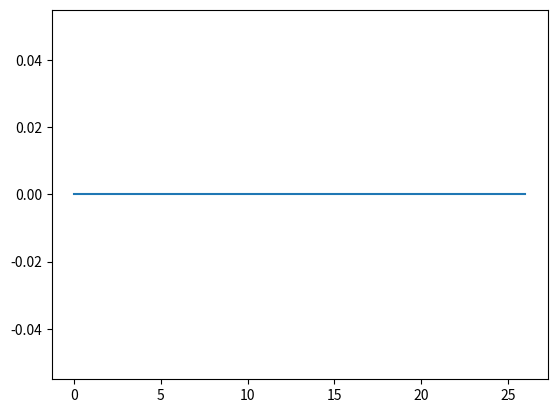

Here is the Python script that generated this plot:
import numpy as np
from math import log
import time


class GeneticAlgorithm():
    """a simple genetic algorithm"""

    def __init__(self):

        # inputs
        self.bits = np.array([]) # array of ints same length as design_variables. 0 signifies an integer design variable
        self.bounds = np.array([]) # array of tuples same length as design_variables
        self.variable_type = np.array([]) # array of strings same length as design_variables ('int' or 'float')
        self.objective_function = None # takes design_variables as an input and outputs the objective values (needs to account for any constraints already)
        self.max_generation = 100
        self.population_size = 0
        self.crossover_rate = 0.1
        self.mutation_rate = 0.01
        self.tol = 1E-6
        self.convergence_iters = 5
        
        # internal variables, you could output some of this info if you wanted
        self.design_variables = np.array([]) # the desgin variables as they are passed into self.objective function
        self.nbits = 0 # the total number of bits in each chromosome
        self.nvars = 0 # the total number of design variables
        self.parent_population = np.array([]) # 2D array containing all of the parent individuals
        self.offspring_population = np.array([]) # 2D array containing all of the offspring individuals
        self.parent_fitness = np.array([]) # array containing all of the parent fitnesses
        self.offspring_fitness = np.array([]) # array containing all of the offspring fitnesses
        self.discretized_variables = {} # a dict of arrays containing all of the discretized design variable

        # outputs
        self.solution_history = np.array([])
        self.optimized_function_value = 0.0
        self.optimized_design_variables = np.array([])


    def initialize_population(self):

        self.parent_population = np.random.randint(0,high=2,size=(self.population_size,self.nbits))
        self.offspring_population = np.zeros_like(self.parent_population)

    
    def initialize_limited(self):
        """initialize the population with only a limited number of ones. Use this if having a full random initialization
        would violate constraints most of the time"""

        n_ones = 5

        self.parent_population = np.zeros((self.population_size,self.nbits),dtype=int)
        for i in range(self.population_size):
            self.parent_population[i][0:n_ones] = 1
            np.random.shuffle(self.parent_population[i])
        self.offspring_population = np.zeros_like(self.parent_population)


    def chromosome_2_variables(self,chromosome):  
        """convert the binary chromosomes to design variable values"""      

        first_bit = 0

        float_ind = 0

        for i in range(self.nvars):
            binary_value = 0
            for j in range(self.bits[i]):
                binary_value += chromosome[first_bit+j]*2**j
            first_bit += self.bits[i]

            if self.variable_type[i] == "float":
                self.design_variables[i] = self.discretized_variables["float_var%s"%float_ind][binary_value]
                float_ind += 1

            elif self.variable_type[i] == "int":
                self.design_variables[i] = self.bounds[i][0] + binary_value

    
    def optimize_ga(self,initialize="random",crossover="random",print_progress=True):
        """run the genetic algorithm"""

        # determine the number of design variables and initialize
        self.nvars = len(self.variable_type)
        self.design_variables = np.zeros(self.nvars)
        float_ind = 0
        for i in range(self.nvars):
            if self.variable_type[i] == "float":
                ndiscretizations = 2**self.bits[i]
                self.discretized_variables["float_var%s"%float_ind] = np.linspace(self.bounds[i][0],self.bounds[i][1],ndiscretizations)
                float_ind += 1

        # determine the total number of bits
        for i in range(self.nvars):
            if self.variable_type[i] == "int":
                int_range = self.bounds[i][1] - self.bounds[i][0]
                int_bits = int(np.ceil(log(int_range,2)+1))
                self.bits[i] = int_bits
            self.nbits += self.bits[i]
        

        # initialize the population
        if self.population_size%2 == 1:
            self.population_size += 1

        if initialize == "random":
            self.initialize_population()
        elif initialize == "limit":
            self.initialize_limited()

        # initialize the fitness arrays
        self.parent_fitness = np.zeros(self.population_size)
        self.offspring_fitness = np.zeros(self.population_size)

        # initialize fitness of the parent population
        for i in range(self.population_size):
            self.chromosome_2_variables(self.parent_population[i])
            self.parent_fitness[i] = self.objective_function(self.design_variables)

        converged = False
        ngens = 0
        generation = 1
        difference = self.tol * 10000.0
        self.solution_history = np.zeros(self.max_generation+1)
        self.solution_history[0] = np.min(self.parent_fitness)
 
        while converged==False and ngens < self.max_generation:
            # crossover
            if crossover=="random":
                self.crossover()
            elif crossover=="chunk":
                self.chunk_crossover()
            elif crossover=="matrix":
                # I haven't tested this very much
                self.matrix_crossover()
            elif crossover=="both":
                # I haven't tested this very much
                self.crossover()
                self.chunk_crossover()

            # mutation
            self.mutate()

            # determine fitness of offspring
            for i in range(self.population_size):
                self.chromosome_2_variables(self.offspring_population[i])
                self.offspring_fitness[i] = self.objective_function(self.design_variables)

            # rank the total population from best to worst
            total_fitness = np.append(self.parent_fitness,self.offspring_fitness)
            ranked_fitness = np.argsort(total_fitness)[0:int(self.population_size)]

            # take the best. Might switch to some sort of tournament, need to read more about what is better
            # for now I've decided to only keep the best members of the population. I have a large population in 
            # the problems I've run with this so I assume sufficient diversity in the population is maintained from that
            total_population = np.vstack([self.parent_population,self.offspring_population])
            self.parent_population[:,:] = total_population[ranked_fitness,:]
            self.parent_fitness[:] = total_fitness[ranked_fitness]
            
            # store solution history and wrap up generation
            self.solution_history[generation] = np.min(self.parent_fitness)

            if generation > self.convergence_iters:
                difference = self.solution_history[generation-self.convergence_iters] - self.solution_history[generation]
            else:
                difference = 1000
            if print_progress:
                print("diff: ", difference)
            if abs(difference) <= self.tol:
                converged = True
            
            # shuffle up the order of the population
            shuffle_order = np.arange(1,self.population_size)
            np.random.shuffle(shuffle_order)
            shuffle_order = np.append([0],shuffle_order)
            self.parent_population = self.parent_population[shuffle_order]
            self.parent_fitness = self.parent_fitness[shuffle_order]
            if print_progress==True:
                print("generation: ", ngens)
                print("fitness value: ", self.parent_fitness[0])

            generation += 1
            ngens += 1

        # Assign final outputs
        self.solution_history = self.solution_history[0:ngens+1]
        self.optimized_function_value = self.solution_history[-1]
        self.chromosome_2_variables(self.parent_population[np.argmin(self.parent_fitness)])
        self.optimized_design_variables = self.design_variables


    def crossover(self):
        # Random crossover

        # set offspring equal to parents
        self.offspring_population[:,:] = self.parent_population[:,:]

        # mate conscutive pairs of parents (0,1),(2,3), ...
        # The population is shuffled so this does not need to be randomized
        for i in range(int(self.population_size/2)):
            # trade bits in the offspring
            crossover_arr = np.random.rand(self.nbits)
            for j in range(self.nbits):
                if crossover_arr[j] < self.crossover_rate:
                    self.offspring_population[2*i][j], self.offspring_population[2*i+1][j] = self.offspring_population[2*i+1][j], self.offspring_population[2*i][j]

    
    def chunk_crossover(self):
        # Organized crossover (maintain portions of the chromosome in order)
        # set offspring equal to parents
        self.offspring_population[:,:] = self.parent_population[:,:]

        # mate conscutive pairs of parents (0,1),(2,3), ...
        # The population is shuffled so this does not need to be randomized
        for i in range(int(self.population_size/2)):
            # trade bits in the offspring
            crossover_loc = int(np.random.rand(1)*self.nbits)
            begin1 = self.offspring_population[2*i][0:crossover_loc]
            end1 = self.offspring_population[2*i][crossover_loc:self.nbits]
            begin2 = self.offspring_population[2*i+1][0:crossover_loc]
            end2 = self.offspring_population[2*i+1][crossover_loc:self.nbits]
            self.offspring_population[2*i] = np.append(begin1,end2)
            self.offspring_population[2*i+1] = np.append(begin2,end1)

    
    def matrix_crossover(self):
        # Haven't tested this very much
        # organize the matrix
        N = int(np.sqrt(len(self.parent_population[0])))
        M1 = np.zeros((N,N))
        M2 = np.zeros((N,N))
        C1 = np.zeros((N,N))
        C2 = np.zeros((N,N))

        for i in range(int(self.population_size/2)):

            rc = np.random.randint(0,high=2)
            crossover_loc = np.random.randint(0,high=N)

            for j in range(N):
                M1[j,:] = self.parent_population[2*i][j*N:(j+1)*N]
                M2[j,:] = self.parent_population[2*i+1][j*N:(j+1)*N]

            if rc == 0:
                C1[0:crossover_loc,:] = M2[0:crossover_loc,:]
                C1[crossover_loc:N,:] = M1[crossover_loc:N,:]
                C2[0:crossover_loc,:] = M1[0:crossover_loc,:]
                C2[crossover_loc:N,:] = M2[crossover_loc:N,:]

            elif rc == 1:
                C1[:,0:crossover_loc] = M2[:,0:crossover_loc]
                C1[:,crossover_loc:N] = M1[:,crossover_loc:N]
                C2[:,0:crossover_loc] = M1[:,0:crossover_loc]
                C2[:,crossover_loc:N] = M2[:,crossover_loc:N]
            
            for j in range(N):
                self.offspring_population[2*i][j*N:(j+1)*N] = C1[j,:]
                self.offspring_population[2*i+1][j*N:(j+1)*N] = C2[j,:]


    def mutate(self):
        # Randomly mutate bits of each chromosome
        for i in range(int(self.population_size)):
            # mutate bits in the offspring
            mutate_arr = np.random.rand(self.nbits)
            for j in range(self.nbits):
                if mutate_arr[j] < self.mutation_rate:
                    self.offspring_population[i][j] = (self.offspring_population[i][j]+1)%2



class GreedyAlgorithm():

    # A couple of discrete optimization algorithms with greedy principles
    def __init__(self):

        # inputs
        self.bits = np.array([]) # array of ints same length as design_variables. 0 signifies an integer design variable
        self.bounds = np.array([]) # array of tuples same length as design_variables
        self.variable_type = np.array([]) # array of strings same length as design_variables ('int' or 'float')
        self.objective_function = None # takes design_variables as an input and outputs the objective values (needs to account for any constraints already)
        
        # internal variables, you could output some of this info if you wanted
        self.design_variables = np.array([])
        self.nbits = 0
        self.nvars = 0
        self.parent_population = np.array([])
        self.offspring_population = np.array([])
        self.parent_fitness = 0.0
        self.offspring_fitness = 0.0
        self.discretized_variables = {} 

        # outputs
        self.solution_history = np.array([])
        self.optimized_function_value = 0.0
        self.optimized_design_variables = np.array([])


    def chromosome_2_variables(self,chromosome):        
        """convert the binary chromosomes to design variable values"""
        first_bit = 0

        float_ind = 0

        for i in range(self.nvars):
            binary_value = 0
            for j in range(self.bits[i]):
                binary_value += chromosome[first_bit+j]*2**j
            first_bit += self.bits[i]

            if self.variable_type[i] == "float":
                self.design_variables[i] = self.discretized_variables["float_var%s"%float_ind][binary_value]
                float_ind += 1

            elif self.variable_type[i] == "int":
                self.design_variables[i] = self.bounds[i][0] + binary_value


    def optimize_greedy(self,initialize="ones"):
        # A simple greedy algorithm. Evaluate the objective after switching each bit
        # one at a time. Keep the switched bit that results in the best improvement.
        # Stop after there is no improvement.

        # determine the number of design variables and initialize
        self.nvars = len(self.variable_type)
        self.design_variables = np.zeros(self.nvars)
        float_ind = 0
        for i in range(self.nvars):
            if self.variable_type[i] == "float":
                ndiscretizations = 2**self.bits[i]
                self.discretized_variables["float_var%s"%float_ind] = np.linspace(self.bounds[i][0],self.bounds[i][1],ndiscretizations)
                float_ind += 1

        # determine the total number of bits
        for i in range(self.nvars):
            if self.variable_type[i] == "int":
                int_range = self.bounds[i][1] - self.bounds[i][0]
                int_bits = int(np.ceil(log(int_range,2)+1))
                self.bits[i] = int_bits
            self.nbits += self.bits[i]
        

        # initialize the fitness
        self.parent_fitness = 0.0
        self.offspring_fitness = 0.0

        # initialize the population
        if initialize == "ones":
            self.parent_population = np.zeros(self.nbits,dtype=int)
            self.parent_population[0] = 1
            np.random.shuffle(self.parent_population)
        elif initialize=="zeros":
            self.parent_population = np.zeros(self.nbits,dtype=int)
        elif initialize=="random":
            done = False
            while done == False:
                self.parent_population = np.random.randint(0,high=2,size=self.nbits)
                self.chromosome_2_variables(self.parent_population)
                self.parent_fitness = self.objective_function(self.design_variables)
                if self.parent_fitness < 1000.0:
                    done = True

        # initialize the offspring population
        self.offspring_population = np.zeros_like(self.parent_population)
        self.offspring_population[:] = self.parent_population[:]

        # initialize the parent fitness
        self.chromosome_2_variables(self.parent_population)
        self.parent_fitness = self.objective_function(self.design_variables)
        
        # initialize optimization
        self.solution_history = np.array([self.parent_fitness])
        converged = False
        best_population = np.zeros(self.nbits)

        while converged==False:
            # loop through every bit
            best_fitness = self.parent_fitness
            best_population[:] = self.parent_population[:]
            for i in range(self.nbits):
                self.offspring_population[:] = self.parent_population[:]
                self.offspring_population[i] = (self.parent_population[i]+1)%2

                # check the fitness
                self.chromosome_2_variables(self.offspring_population)
                self.offspring_fitness = self.objective_function(self.design_variables)

                # check the performance, see if it is the best so far
                if self.offspring_fitness < best_fitness:
                    best_fitness = self.offspring_fitness
                    best_population[:] = self.offspring_population[:]
            
            # check convergence
            if best_fitness == self.parent_fitness:
                converged = True
            
            # update values if not converged
            else:
                print(best_fitness)
                self.solution_history = np.append(self.solution_history,best_fitness)
                self.parent_population[:] = best_population[:]
                self.parent_fitness = best_fitness

        # final outputs
        self.optimized_function_value = self.parent_fitness
        self.chromosome_2_variables(self.parent_population)
        self.optimized_design_variables = self.design_variables


    def optimize_switch(self,initialize="random"):

        # determine the number of design variables and initialize
        self.nvars = len(self.variable_type)
        self.design_variables = np.zeros(self.nvars)
        float_ind = 0
        for i in range(self.nvars):
            if self.variable_type[i] == "float":
                ndiscretizations = 2**self.bits[i]
                self.discretized_variables["float_var%s"%float_ind] = np.linspace(self.bounds[i][0],self.bounds[i][1],ndiscretizations)
                float_ind += 1

        # determine the total number of bits
        for i in range(self.nvars):
            if self.variable_type[i] == "int":
                int_range = self.bounds[i][1] - self.bounds[i][0]
                int_bits = int(np.ceil(log(int_range,2)+1))
                self.bits[i] = int_bits
            self.nbits += self.bits[i]
        
        init = True
        while init == True:
        # initialize the population
            if initialize == "limit":
                nones = 1
                self.parent_population = np.zeros(self.nbits,dtype=int)
                self.parent_population[0:nones] = 1
                np.random.shuffle(self.parent_population)
            else:
                self.parent_population = np.random.randint(0,high=2,size=self.nbits)
            self.offspring_population = np.zeros_like(self.parent_population)
            self.offspring_population[:] = self.parent_population[:]

            # initialize the fitness
            self.parent_fitness = 0.0
            self.offspring_fitness = 0.0

            self.chromosome_2_variables(self.parent_population)
            self.parent_fitness = self.objective_function(self.design_variables)
            if self.parent_fitness != 1E6:
                init = False
        
        # initialize the optimization
        converged = False
        converged_counter = 0
        self.solution_history = np.array([self.parent_fitness])
        index = 1
        random_method = 0

        # initialize the order array (determines the order of sweeping through the variables)
        order = np.arange(self.nbits)

        last_solution = self.parent_fitness
       
        while converged==False:
            # check if we've gone through every bit
            ind = index%self.nbits
            if ind == 0:
                # check if there has been any change since the last phase
                if last_solution == self.parent_fitness:
                    converged_counter += 1
                else:
                    last_solution = self.parent_fitness
                    converged_counter = 0

                # check convergence
                if converged_counter >= 3:
                    converged = True

                # shuffle the order array and change the phase
                np.random.shuffle(order)
                random_method = (random_method+1)%3
                if random_method == 0:
                    print("explore")
                if random_method == 1:
                    print("switch row")
                if random_method == 2:
                    print("switch col")

            # set offpring equal to parent

            self.offspring_population[:] = self.parent_population[:]

            # this is the explore phase. Switch a bit, evaluate, and see if we should keep it
            if random_method == 0:
                # switch the value of the appropriate index
                self.offspring_population[order[ind]] = (self.parent_population[order[ind]]+1)%2

                # check the fitness
                self.chromosome_2_variables(self.offspring_population)
                self.offspring_fitness = self.objective_function(self.design_variables)

                # check if we should keep the proposed change
                if self.offspring_fitness < self.parent_fitness:
                    self.solution_history = np.append(self.solution_history,self.offspring_fitness)
                    self.parent_fitness = self.offspring_fitness
                    self.parent_population[:] = self.offspring_population[:]
                    print(self.offspring_fitness)

            # this is the first switch phase, switch adjacent bits (only makes sense if they are arranged spatially in a matrix)
            elif random_method == 1:
                # organize the matrix
                N = int(np.sqrt(len(self.parent_population)))
                M = np.zeros((N,N))
                for i in range(N):
                    M[i,:] = self.offspring_population[i*N:(i+1)*N]

                row = order[ind]%N
                col = int(order[ind]/N)

                # switch adjacent numbers
                t1 = M[row][col]
                t2 = M[(row+1)%N][col]

                if t1 != t2:
                    M[row][col] = t2
                    M[(row+1)%N][col] = t1
                    
                    for i in range(N):
                        self.offspring_population[i*N:(i+1)*N] = M[i][:]
                    # check the fitness
                    self.chromosome_2_variables(self.offspring_population)
                    self.offspring_fitness = self.objective_function(self.design_variables)

                    if self.offspring_fitness < self.parent_fitness:
                        self.solution_history = np.append(self.solution_history,self.offspring_fitness)
                        self.parent_fitness = self.offspring_fitness
                        self.parent_population[:] = self.offspring_population[:]
                        print(self.offspring_fitness)

            # this is the second switch phase, switch adjacent bits in the other dimension (only makes sense if they are arranged spatially in a matrix)
            elif random_method == 2:
                # organize the matrix
                N = int(np.sqrt(len(self.parent_population)))
                M = np.zeros((N,N))
                for i in range(N):
                    M[i][:] = self.offspring_population[i*N:(i+1)*N]

                row = order[ind]%N
                col = int(order[ind]/N)

                # switch adjacent numbers
                t1 = M[row][col]
                t2 = M[row][(col+1)%N]

                if t1 != t2:
                    M[row][col] = t2
                    M[row][(col+1)%N] = t1
                    
                    for i in range(N):
                        self.offspring_population[i*N:(i+1)*N] = M[i][:]
                    # check the fitness
                    self.chromosome_2_variables(self.offspring_population)
                    self.offspring_fitness = self.objective_function(self.design_variables)

                    if self.offspring_fitness < self.parent_fitness:
                        self.solution_history = np.append(self.solution_history,self.offspring_fitness)
                        self.parent_fitness = self.offspring_fitness
                        self.parent_population[:] = self.offspring_population[:]
                        print(self.offspring_fitness)

            # increment the counter
            index += 1

        # final output values
        self.optimized_function_value = self.solution_history[-1]
        self.chromosome_2_variables(self.parent_population)
        self.optimized_design_variables = self.design_variables



if __name__=="__main__":

    def simple_obj(x):
        return x[0]+x[1]

    def rosenbrock_obj(x):
        return (1-x[0])**2 + 100.0*(x[1]-x[0]**2)**2

    def ackley_obj(x):
        p1 = -20.0*np.exp(-0.2*np.sqrt(0.5*(x[0]**2+x[1]**2)))
        p2 = np.exp(0.5*(np.cos(2.*np.pi*x[0]) + np.cos(2.0*np.pi*x[1]))) + np.e + 20.0
        return p1-p2

    def rastrigin_obj(x):
        A = 10.0
        n = len(x)
        tot = 0
        for i in range(n):
            tot += x[i]**2 - A*np.cos(2.0*np.pi*x[i])
        return A*n + tot


    import matplotlib.pyplot as plt

    # from mpl_toolkits.mplot3d import Axes3D
    # X = np.arange(-5, 5, 0.02)
    # Y = np.arange(-5, 5, 0.02)
    # X, Y = np.meshgrid(X, Y)
    # Z = np.zeros_like(X)
    # for i in range(np.shape(Z)[0]):
    #     for j in range(np.shape(Z)[1]):
    #         Z[i][j] = rastrigin_obj(np.array([X[i][j],Y[i][j]]))
    
    # # Plot the surface.
    # fig = plt.figure()
    # ax = fig.gca(projection='3d')
    # surf = ax.plot_surface(X, Y, Z,linewidth=0, antialiased=False)

    # plt.show()

    ga = GeneticAlgorithm()
    ga.bits = np.array([8,8])
    ga.bounds = np.array([(0.0,1.),(0.,1.2)])
    ga.variable_type = np.array(["int","int"])
    ga.population_size = 50
    ga.max_generation = 100
    ga.objective_function = rastrigin_obj
    ga.crossover_rate = 0.1
    ga.mutation_rate = 0.01
    ga.convergence_iters = 25
    ga.tol = 1E-8

    ga.optimize_ga()
    print("optimal function value: ", ga.optimized_function_value)
    print("optimal design variables: ", ga.optimized_design_variables)
    print("nbits: ", ga.nbits)
    plt.plot(ga.solution_history)
    plt.show()
    
